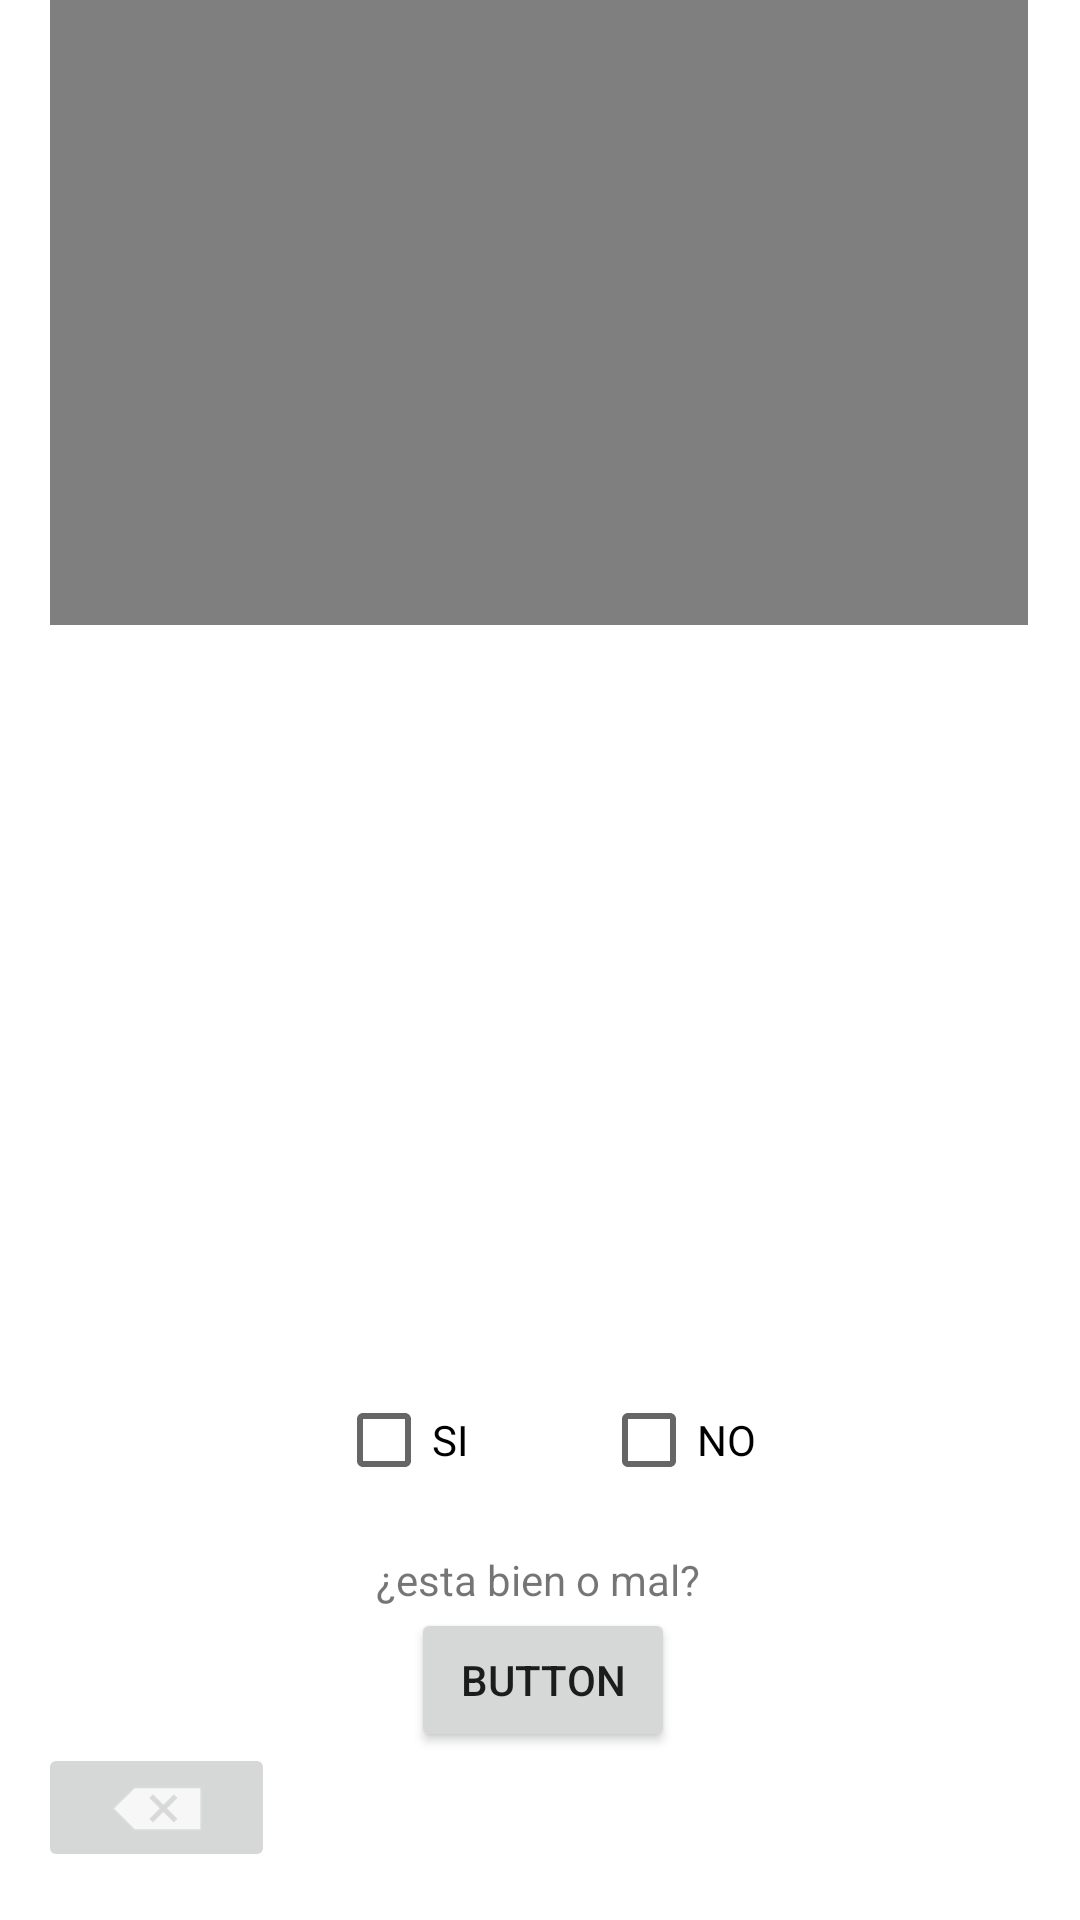

Android layout source for this screen:
<!-- AndroidManifest.xml: application theme Theme.Login20 -->
<!-- res/layout/activity_main3.xml -->
<?xml version="1.0" encoding="utf-8"?>
<androidx.constraintlayout.widget.ConstraintLayout xmlns:android="http://schemas.android.com/apk/res/android"
    xmlns:app="http://schemas.android.com/apk/res-auto"
    xmlns:tools="http://schemas.android.com/tools"
    android:layout_width="match_parent"
    android:layout_height="match_parent"
    tools:context=".MainActivity3">

    <VideoView
        android:id="@+id/videoView"
        android:layout_width="326dp"
        android:layout_height="259dp"
        android:layout_marginBottom="432dp"
        app:layout_constraintBottom_toBottomOf="parent"
        app:layout_constraintEnd_toEndOf="parent"
        app:layout_constraintHorizontal_bias="0.494"
        app:layout_constraintStart_toStartOf="parent" />

    <CheckBox
        android:id="@+id/checkBox1"
        android:layout_width="wrap_content"
        android:layout_height="wrap_content"
        android:layout_marginStart="112dp"
        android:layout_marginBottom="136dp"
        android:text="SI"
        app:layout_constraintBottom_toBottomOf="parent"
        app:layout_constraintStart_toStartOf="parent" />

    <CheckBox
        android:id="@+id/checkBox2"
        android:layout_width="wrap_content"
        android:layout_height="wrap_content"
        android:layout_marginEnd="108dp"
        android:layout_marginBottom="136dp"
        android:text="NO"
        app:layout_constraintBottom_toBottomOf="parent"
        app:layout_constraintEnd_toEndOf="parent" />

    <TextView
        android:id="@+id/textView"
        android:layout_width="wrap_content"
        android:layout_height="wrap_content"
        android:layout_marginBottom="104dp"
        android:text="¿esta bien o mal?"
        app:layout_constraintBottom_toBottomOf="parent"
        app:layout_constraintEnd_toEndOf="parent"
        app:layout_constraintHorizontal_bias="0.498"
        app:layout_constraintStart_toStartOf="parent" />

    <androidx.constraintlayout.widget.Guideline
        android:id="@+id/guideline2"
        android:layout_width="wrap_content"
        android:layout_height="wrap_content"
        android:orientation="vertical"
        app:layout_constraintGuide_begin="205dp" />

    <androidx.constraintlayout.widget.Guideline
        android:id="@+id/guideline3"
        android:layout_width="wrap_content"
        android:layout_height="wrap_content"
        android:orientation="vertical"
        app:layout_constraintGuide_begin="116dp" />

    <androidx.constraintlayout.widget.Guideline
        android:id="@+id/guideline4"
        android:layout_width="wrap_content"
        android:layout_height="wrap_content"
        android:orientation="vertical"
        app:layout_constraintGuide_begin="210dp" />

    <androidx.constraintlayout.widget.Guideline
        android:id="@+id/guideline5"
        android:layout_width="wrap_content"
        android:layout_height="wrap_content"
        android:orientation="vertical"
        app:layout_constraintGuide_begin="205dp" />

    <ImageButton
        android:id="@+id/imageButton"
        android:layout_width="79dp"
        android:layout_height="43dp"
        android:layout_marginBottom="16dp"
        app:layout_constraintBottom_toBottomOf="parent"
        app:layout_constraintEnd_toEndOf="parent"
        app:layout_constraintHorizontal_bias="0.045"
        app:layout_constraintStart_toStartOf="parent"
        app:srcCompat="@android:drawable/ic_input_delete" />

    <androidx.constraintlayout.widget.Guideline
        android:id="@+id/guideline6"
        android:layout_width="wrap_content"
        android:layout_height="wrap_content"
        android:orientation="vertical"
        app:layout_constraintGuide_begin="20dp" />

    <Button
        android:id="@+id/buton1"
        android:layout_width="wrap_content"
        android:layout_height="wrap_content"
        android:layout_marginBottom="56dp"
        android:text="Button"
        app:layout_constraintBottom_toBottomOf="parent"
        app:layout_constraintEnd_toEndOf="parent"
        app:layout_constraintHorizontal_bias="0.504"
        app:layout_constraintStart_toStartOf="parent" />

    <androidx.constraintlayout.widget.Guideline
        android:id="@+id/guideline12"
        android:layout_width="wrap_content"
        android:layout_height="wrap_content"
        android:orientation="vertical"
        app:layout_constraintGuide_begin="20dp" />


</androidx.constraintlayout.widget.ConstraintLayout>
<!-- resources referenced by this layout -->
<resources>
  <style name="Theme.Login20" parent="Theme.MaterialComponents.DayNight.DarkActionBar">
          
          <item name="colorPrimary">@color/purple_500</item>
          <item name="colorPrimaryVariant">@color/purple_700</item>
          <item name="colorOnPrimary">@color/white</item>
          
          <item name="colorSecondary">@color/teal_200</item>
          <item name="colorSecondaryVariant">@color/teal_700</item>
          <item name="colorOnSecondary">@color/black</item>
          
          <item name="android:statusBarColor" tools:targetApi="l">?attr/colorPrimaryVariant</item>
          
      </style>
  <!-- not gathered from this repository: default colours our renderer supplied (Android Studio template values) -->
  <color name="purple_500">#FF6200EE</color>
  <color name="purple_700">#FF3700B3</color>
  <color name="teal_200">#FF03DAC5</color>
  <color name="teal_700">#FF018786</color>
  <color name="black">#FF000000</color>
  <color name="white">#FFFFFFFF</color>
</resources>
